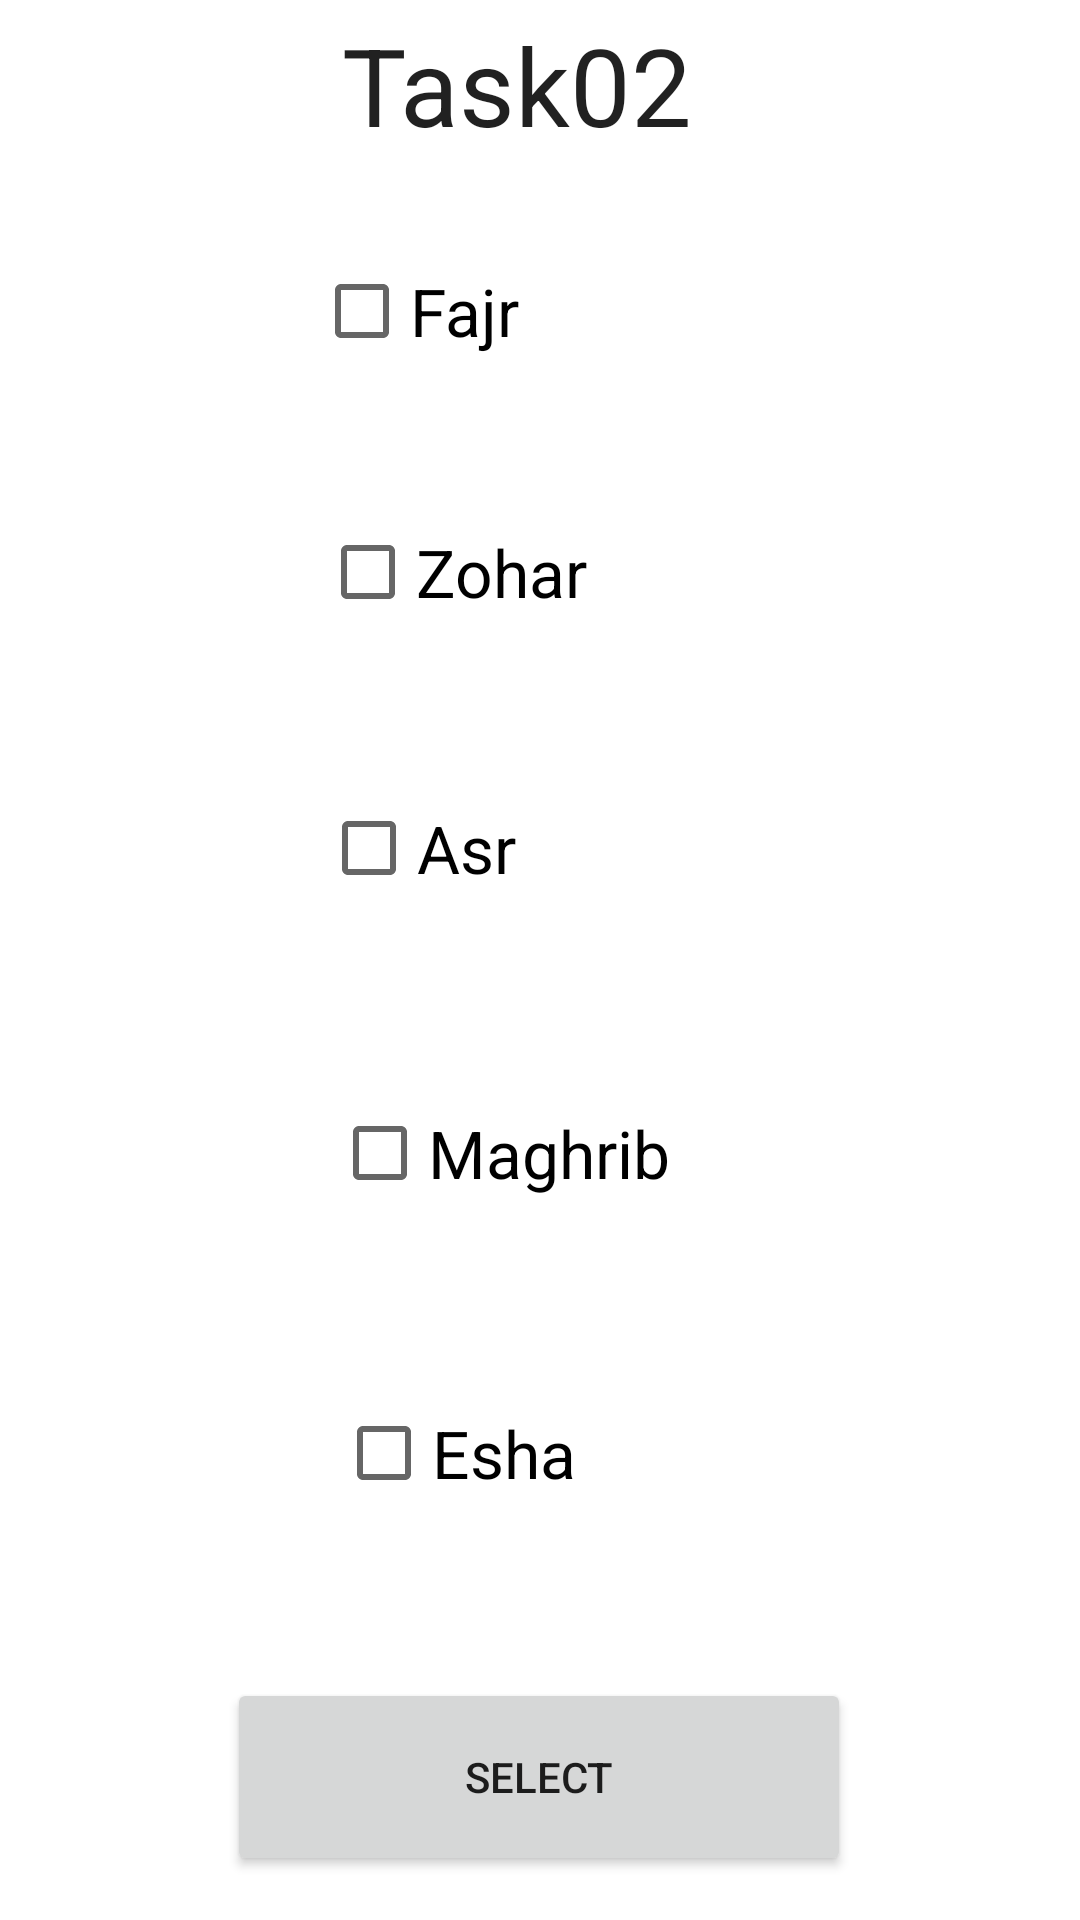

Layout XML and referenced resources for this Android screen:
<!-- AndroidManifest.xml: application theme Theme.MCAssignment03 -->
<!-- res/layout/activity_main2.xml -->
<?xml version="1.0" encoding="utf-8"?>
<androidx.constraintlayout.widget.ConstraintLayout xmlns:android="http://schemas.android.com/apk/res/android"
    xmlns:app="http://schemas.android.com/apk/res-auto"
    xmlns:tools="http://schemas.android.com/tools"
    android:layout_width="match_parent"
    android:layout_height="match_parent"
    tools:context=".MainActivity2">

    <TextView
        android:id="@+id/textView2"
        android:layout_width="wrap_content"
        android:layout_height="wrap_content"
        android:layout_marginTop="4dp"
        android:text="Task02"
        android:textAppearance="@style/TextAppearance.AppCompat.Large"
        android:textSize="36sp"
        app:layout_constraintEnd_toEndOf="parent"
        app:layout_constraintHorizontal_bias="0.469"
        app:layout_constraintStart_toStartOf="parent"
        app:layout_constraintTop_toTopOf="parent" />

    <CheckBox
        android:id="@+id/fj"
        android:layout_width="150dp"
        android:layout_height="47dp"
        android:layout_marginTop="28dp"
        android:text="Fajr"
        android:textAppearance="@style/TextAppearance.AppCompat.Large"
        app:layout_constraintEnd_toEndOf="parent"
        app:layout_constraintHorizontal_bias="0.498"
        app:layout_constraintStart_toStartOf="parent"
        app:layout_constraintTop_toBottomOf="@+id/textView2" />

    <CheckBox
        android:id="@+id/zh"
        android:layout_width="147dp"
        android:layout_height="47dp"
        android:layout_marginTop="40dp"
        android:text="Zohar"
        android:textAppearance="@style/TextAppearance.AppCompat.Large"
        app:layout_constraintEnd_toEndOf="parent"
        app:layout_constraintHorizontal_bias="0.501"
        app:layout_constraintStart_toStartOf="parent"
        app:layout_constraintTop_toBottomOf="@+id/fj" />

    <CheckBox
        android:id="@+id/ar"
        android:layout_width="145dp"
        android:layout_height="49dp"
        android:layout_marginTop="44dp"
        android:text="Asr"
        android:textAppearance="@style/TextAppearance.AppCompat.Large"
        app:layout_constraintEnd_toEndOf="parent"
        app:layout_constraintHorizontal_bias="0.498"
        app:layout_constraintStart_toStartOf="parent"
        app:layout_constraintTop_toBottomOf="@+id/zh" />

    <CheckBox
        android:id="@+id/mg"
        android:layout_width="138dp"
        android:layout_height="50dp"
        android:layout_marginTop="52dp"
        android:text="Maghrib"
        android:textAppearance="@style/TextAppearance.AppCompat.Large"
        app:layout_constraintEnd_toEndOf="parent"
        app:layout_constraintHorizontal_bias="0.498"
        app:layout_constraintStart_toStartOf="parent"
        app:layout_constraintTop_toBottomOf="@+id/ar" />

    <CheckBox
        android:id="@+id/es"
        android:layout_width="135dp"
        android:layout_height="54dp"
        android:layout_marginTop="48dp"
        android:text="Esha"
        android:textAppearance="@style/TextAppearance.AppCompat.Large"
        app:layout_constraintEnd_toEndOf="parent"
        app:layout_constraintHorizontal_bias="0.498"
        app:layout_constraintStart_toStartOf="parent"
        app:layout_constraintTop_toBottomOf="@+id/mg" />

    <Button
        android:id="@+id/prayersBtn"
        android:layout_width="208dp"
        android:layout_height="66dp"
        android:layout_marginTop="48dp"
        android:onClick="SelectedPrayers"
        android:text="SELECT"
        app:layout_constraintEnd_toEndOf="parent"
        app:layout_constraintHorizontal_bias="0.497"
        app:layout_constraintStart_toStartOf="parent"
        app:layout_constraintTop_toBottomOf="@+id/es" />
</androidx.constraintlayout.widget.ConstraintLayout>
<!-- resources referenced by this layout -->
<resources>
  <style name="Theme.MCAssignment03" parent="Theme.MaterialComponents.DayNight.DarkActionBar">
          
          <item name="colorPrimary">@color/purple_500</item>
          <item name="colorPrimaryVariant">@color/purple_700</item>
          <item name="colorOnPrimary">@color/white</item>
          
          <item name="colorSecondary">@color/teal_200</item>
          <item name="colorSecondaryVariant">@color/teal_700</item>
          <item name="colorOnSecondary">@color/black</item>
          
          <item name="android:statusBarColor" tools:targetApi="l">?attr/colorPrimaryVariant</item>
          
      </style>
  <!-- not gathered from this repository: default colours our renderer supplied (Android Studio template values) -->
  <color name="purple_500">#FF6200EE</color>
  <color name="purple_700">#FF3700B3</color>
  <color name="teal_200">#FF03DAC5</color>
  <color name="teal_700">#FF018786</color>
  <color name="black">#FF000000</color>
  <color name="white">#FFFFFFFF</color>
</resources>
